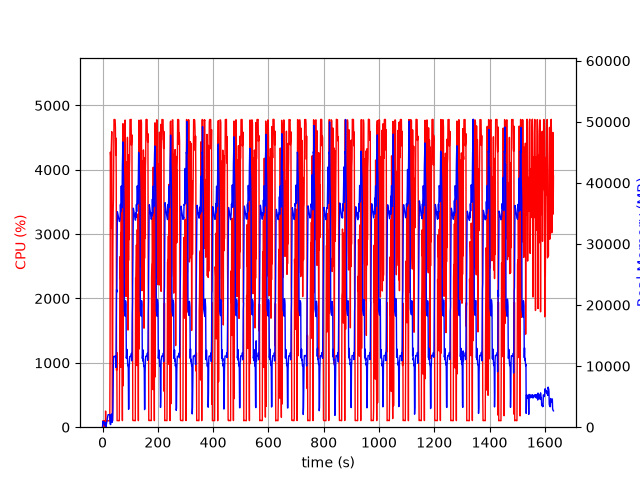

The file beside this chart, header and first rows:
elapsed_time, nproc, cpu, mem_real, mem_virtual
4.220008850097656e-05, 1, 0.0, 9.934, 3186
1.006, 14, 28.8, 966, 5393
2.015, 4, 102.2, 759.6, 2471
3.023, 5, 100.1, 889, 2982
4.031, 3, 98.3, 636.6, 2094
5.038, 3, 100.2, 730.3, 2212
6.047, 3, 100.3, 878.9, 2340
7.054, 4, 3.0, 424.2, 1960
8.063, 3, 100.2, 382.2, 1706
9.071, 3, 1.0, 322.8, 1608
10.08, 3, 2.0, 263, 1555
11.09, 5, 251.0, 737.7, 2693
12.09, 2, 4.0, 74.91, 1172
13.1, 1, 71.4, 245.9, 1262
14.11, 1, 99.2, 523.9, 1902
15.12, 1, 100.3, 785.9, 3188
16.12, 1, 100.3, 1072, 3188
17.13, 1, 99.3, 1306, 5748
18.14, 1, 100.2, 1592, 5748
19.15, 1, 100.2, 1880, 5748
20.16, 1, 99.2, 2052, 5236
21.16, 1, 100.1, 2052, 5236
22.17, 1, 100.1, 2049, 5236
23.18, 1, 100.0, 2049, 5236
24.19, 1, 100.1, 2049, 5236
25.2, 1, 100.2, 2049, 5236
26.21, 1, 99.1, 2047, 5236
27.22, 1, 1122, 569.4, 9218
28.24, 1, 4273, 502.9, 9240
29.26, 1, 4220, 423, 9254
30.27, 1, 3094, 776.5, 9834
31.28, 1, 4287, 1658, 9834
32.3, 1, 4459, 2172, 9834
33.31, 1, 4592, 1407, 9834
34.33, 1, 2046, 803.1, 10858
35.34, 1, 100.2, 803.1, 10858
36.35, 1, 100.3, 1303, 10858
37.36, 1, 2774, 2850, 10406
38.4, 1, 3347, 6551, 13518
39.41, 1, 3545, 10702, 26340
40.43, 1, 4148, 11595, 26340
41.44, 1, 4782, 11577, 26340
42.46, 1, 4780, 11573, 26340
43.48, 1, 4779, 11573, 26340
44.5, 1, 4782, 11573, 26340
45.52, 1, 4774, 11563, 26340
46.54, 1, 4662, 11691, 26340
47.55, 1, 4226, 11309, 26340
48.57, 1, 4493, 9787, 27365
49.59, 1, 3859, 15703, 42310
50.6, 1, 883.1, 22507, 42310
51.61, 1, 1161, 22104, 62790
52.62, 1, 101.2, 28645, 62790
53.63, 1, 102.1, 35295, 62790
54.63, 1, 104.2, 35061, 62790
55.64, 1, 103.2, 34788, 62790
56.65, 1, 103.3, 34578, 62790
57.66, 1, 102.2, 34314, 62790
58.66, 1, 102.1, 34088, 62790
59.67, 1, 100.3, 33929, 62790
... 1,549 more rows
